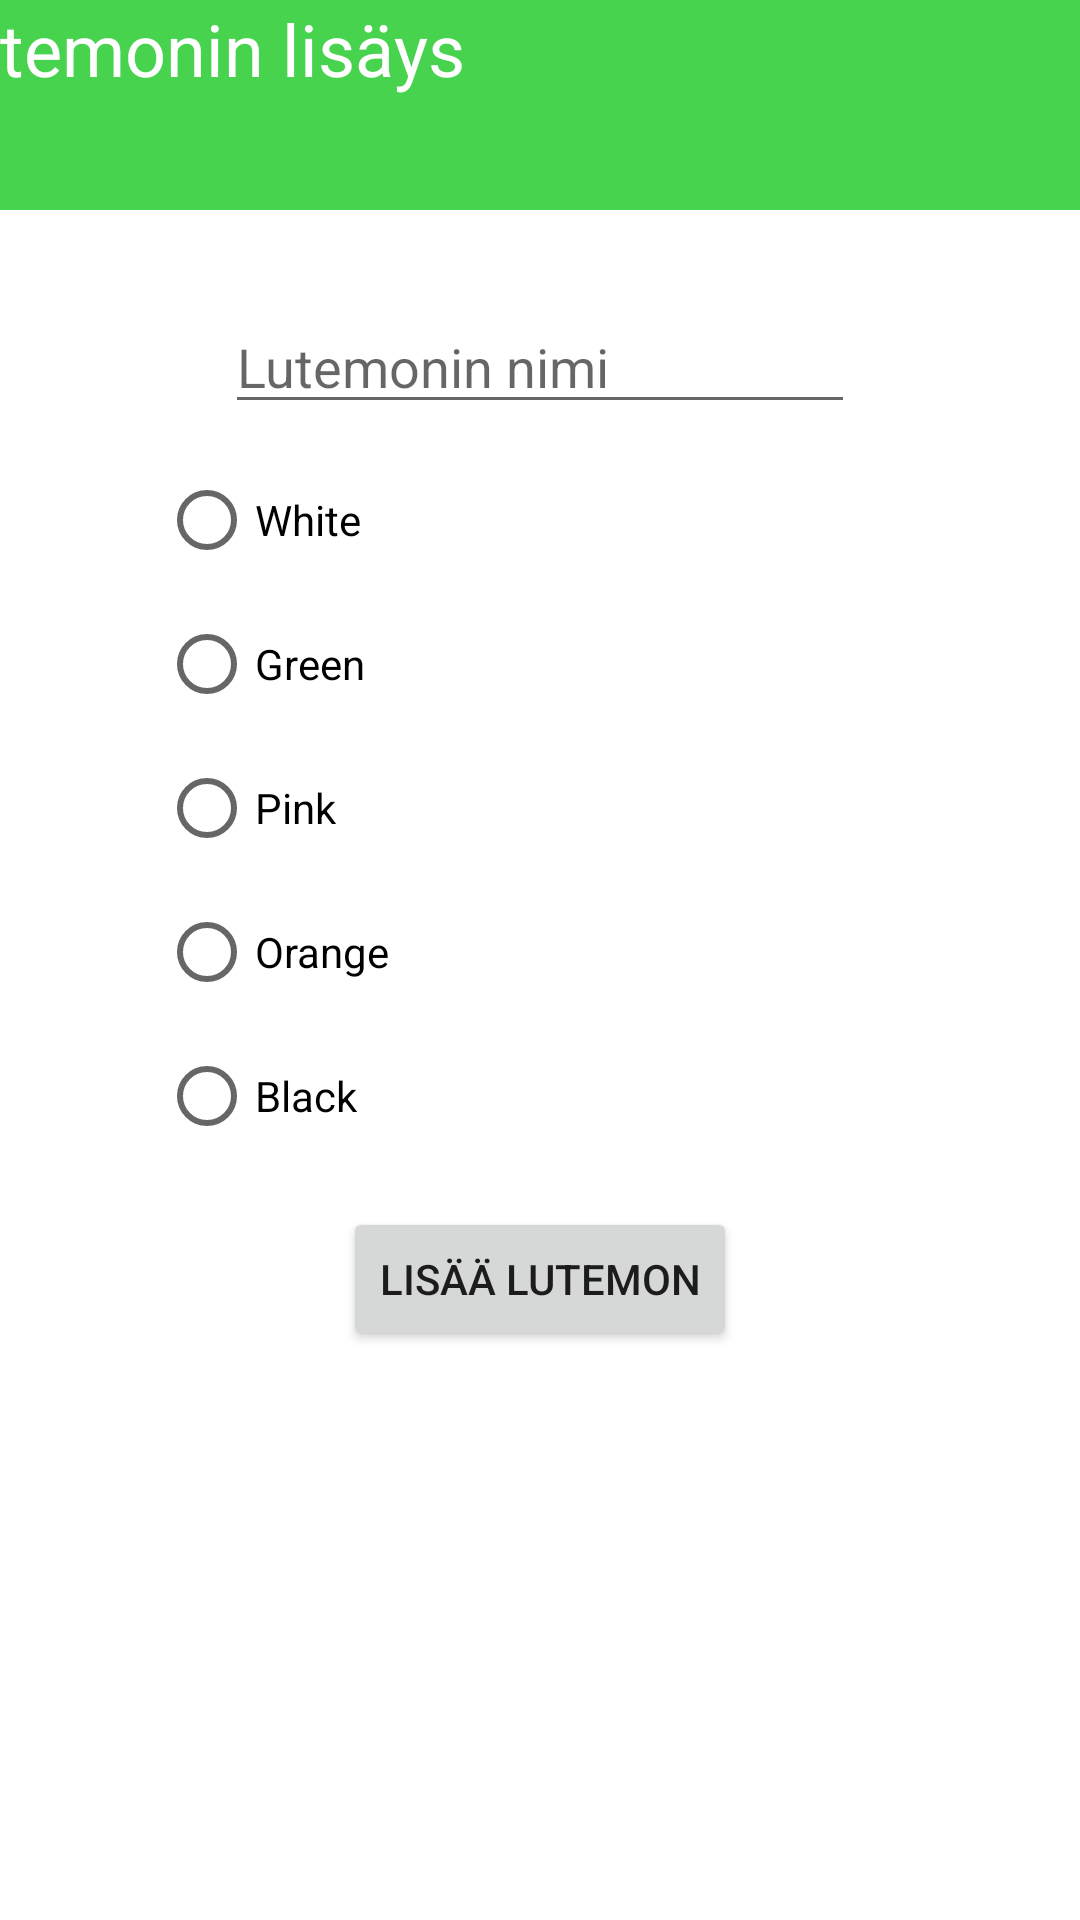

The Android layout XML behind this screen, and the referenced resources:
<!-- AndroidManifest.xml: application theme Theme.Olio_Harjoitustyo -->
<!-- res/layout/activity_adding_lutemons.xml -->
<?xml version="1.0" encoding="utf-8"?>
<androidx.constraintlayout.widget.ConstraintLayout xmlns:android="http://schemas.android.com/apk/res/android"
    xmlns:app="http://schemas.android.com/apk/res-auto"
    xmlns:tools="http://schemas.android.com/tools"
    android:layout_width="match_parent"
    android:layout_height="match_parent"
    tools:context=".AddingLutemons">

    <TextView
        android:id="@+id/textView"
        android:layout_width="412dp"
        android:layout_height="70dp"
        android:background="#48D34E"
        android:text="Lutemonin lisäys"
        android:textColor="#FFFFFF"
        android:textSize="24sp"
        app:layout_constraintEnd_toEndOf="parent"
        app:layout_constraintStart_toStartOf="parent"
        app:layout_constraintTop_toTopOf="parent" />

    <EditText
        android:id="@+id/giveName"
        android:layout_width="wrap_content"
        android:layout_height="wrap_content"
        android:layout_marginTop="30dp"
        android:ems="10"
        android:hint="Lutemonin nimi"
        android:inputType="textPersonName"
        app:layout_constraintEnd_toEndOf="parent"
        app:layout_constraintStart_toStartOf="parent"
        app:layout_constraintTop_toBottomOf="@+id/textView" />

    <RadioGroup
        android:id="@+id/radioGroup"
        android:layout_width="254dp"
        android:layout_height="245dp"
        android:layout_marginTop="8dp"
        app:layout_constraintEnd_toEndOf="parent"
        app:layout_constraintStart_toStartOf="parent"
        app:layout_constraintTop_toBottomOf="@+id/giveName">

        <RadioButton
            android:id="@+id/white"
            android:layout_width="match_parent"
            android:layout_height="wrap_content"
            android:text="White" />

        <RadioButton
            android:id="@+id/green"
            android:layout_width="match_parent"
            android:layout_height="wrap_content"
            android:text="Green" />

        <RadioButton
            android:id="@+id/pink"
            android:layout_width="match_parent"
            android:layout_height="wrap_content"
            android:text="Pink" />

        <RadioButton
            android:id="@+id/orange"
            android:layout_width="match_parent"
            android:layout_height="wrap_content"
            android:text="Orange" />

        <RadioButton
            android:id="@+id/black"
            android:layout_width="match_parent"
            android:layout_height="wrap_content"
            android:text="Black" />
    </RadioGroup>

    <Button
        android:id="@+id/addLutemonButton"
        android:layout_width="wrap_content"
        android:layout_height="wrap_content"
        android:layout_marginTop="8dp"
        android:onClick="onClickAdd"
        android:text="Lisää Lutemon"
        app:layout_constraintEnd_toEndOf="parent"
        app:layout_constraintStart_toStartOf="parent"
        app:layout_constraintTop_toBottomOf="@+id/radioGroup" />
</androidx.constraintlayout.widget.ConstraintLayout>
<!-- resources referenced by this layout -->
<resources>
  <style name="Theme.Olio_Harjoitustyo" parent="Theme.MaterialComponents.DayNight.DarkActionBar">
          
          <item name="colorPrimary">@color/purple_500</item>
          <item name="colorPrimaryVariant">@color/purple_700</item>
          <item name="colorOnPrimary">@color/white</item>
          
          <item name="colorSecondary">@color/teal_200</item>
          <item name="colorSecondaryVariant">@color/teal_700</item>
          <item name="colorOnSecondary">@color/black</item>
          
          <item name="android:statusBarColor">?attr/colorPrimaryVariant</item>
          
      </style>
  <!-- not gathered from this repository: default colours our renderer supplied (Android Studio template values) -->
  <color name="purple_500">#FF6200EE</color>
  <color name="purple_700">#FF3700B3</color>
  <color name="teal_200">#FF03DAC5</color>
  <color name="teal_700">#FF018786</color>
  <color name="black">#FF000000</color>
  <color name="white">#FFFFFFFF</color>
</resources>
